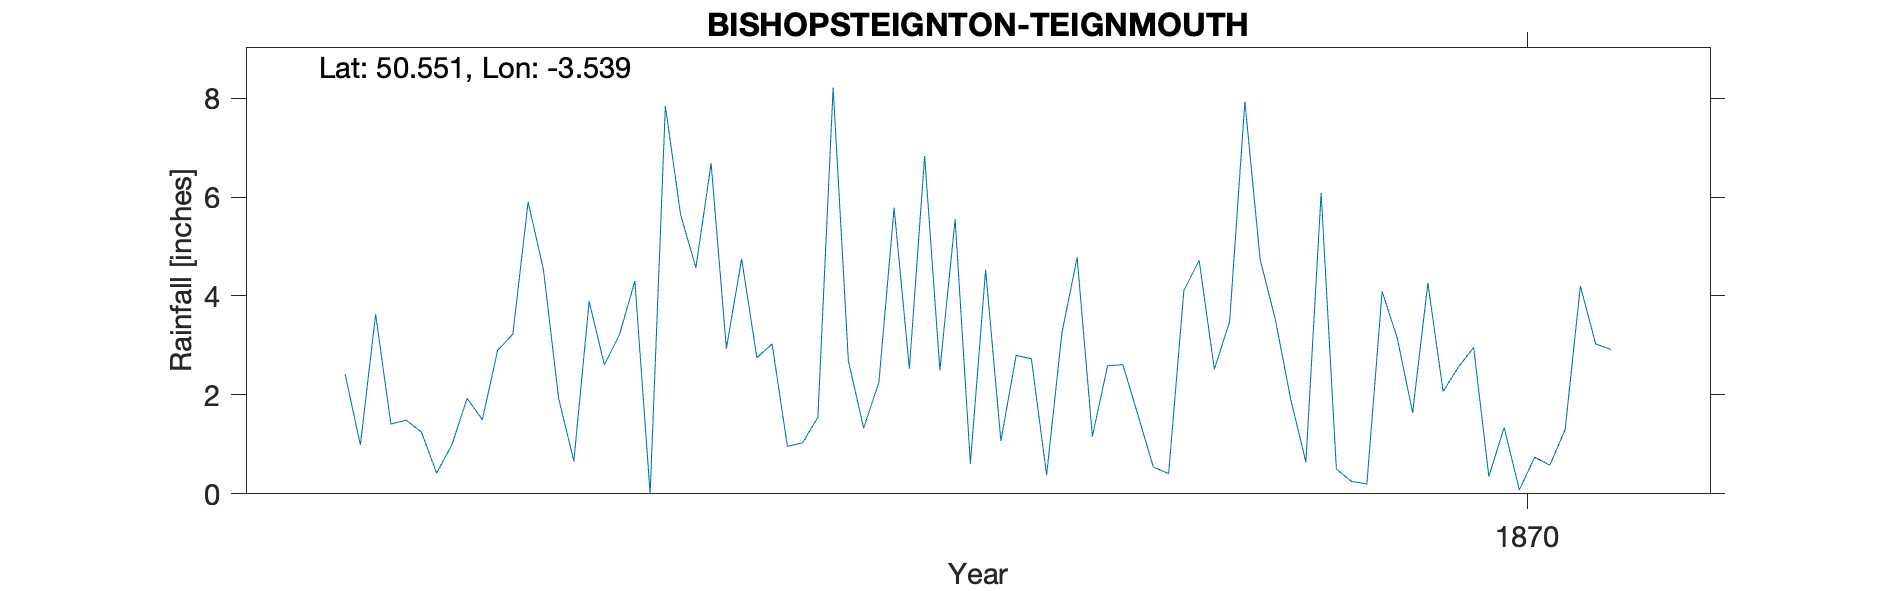

Source data for this figure (header and first rows):
BISHOPSTEIGNTON-TEIGNMOUTH, , , , , , , , , , , , , , , , , , , , 
Grid ref, SX910735, Long, -3.539, Lat, 50.55, Elevation, 100, ft, , , , , , , , , , , , 
Station no, RR4879, , , , , , , , , , , , , , , , , , , 
, 1860, 1861, 1862, 1863, 1864, 1865, 1866, 1867, 1868, 1869, 1870, 1871, 1872, 1873, 1874, 1875, 1876, 1877, 1878, 1879
January, , , , , 2.42, 5.9, 6.68, 5.78, 4.78, 4.74, 2.07, , , , , , , , , 
February, , , , , 0.99, 4.54, 2.94, 2.53, 1.16, 3.52, 2.56, , , , , , , , , 
March, , , , , 3.63, 1.93, 4.75, 6.83, 2.59, 1.92, 2.96, , , , , , , , , 
April, , , , , 1.41, 0.66, 2.75, 2.5, 2.61, 0.64, 0.35, , , , , , , , , 
May, , , , , 1.49, 3.89, 3.03, 5.55, 1.58, 6.08, 1.34, , , , , , , , , 
June, , , , , 1.25, 2.61, 0.96, 0.61, 0.54, 0.5, 0.08, , , , , , , , , 
July, , , , , 0.42, 3.23, 1.03, 4.53, 0.41, 0.25, 0.74, , , , , , , , , 
August, , , , , 0.99, 4.3, 1.55, 1.07, 4.11, 0.2, 0.58, , , , , , , , , 
September, , , , , 1.93, 0, 8.21, 2.8, 4.72, 4.09, 1.3, , , , , , , , , 
October, , , , , 1.5, 7.84, 2.69, 2.73, 2.52, 3.14, 4.2, , , , , , , , , 
November, , , , , 2.9, 5.64, 1.33, 0.38, 3.48, 1.64, 3.03, , , , , , , , , 
December, , , , , 3.23, 4.57, 2.25, 3.25, 7.93, 4.26, 2.92, , , , , , , , , 
Total, , , , , 22.16, 45.11, 38.17, 38.56, 36.43, 30.98, 22.13, , , , , , , , , 
Observer was a Rev so assumed to be Bish…, , , , , , , , , , , , , , , , , , , , 
Gauge 6ft above ground on a post, , , , , , , , , , , , , , , , , , , , 
